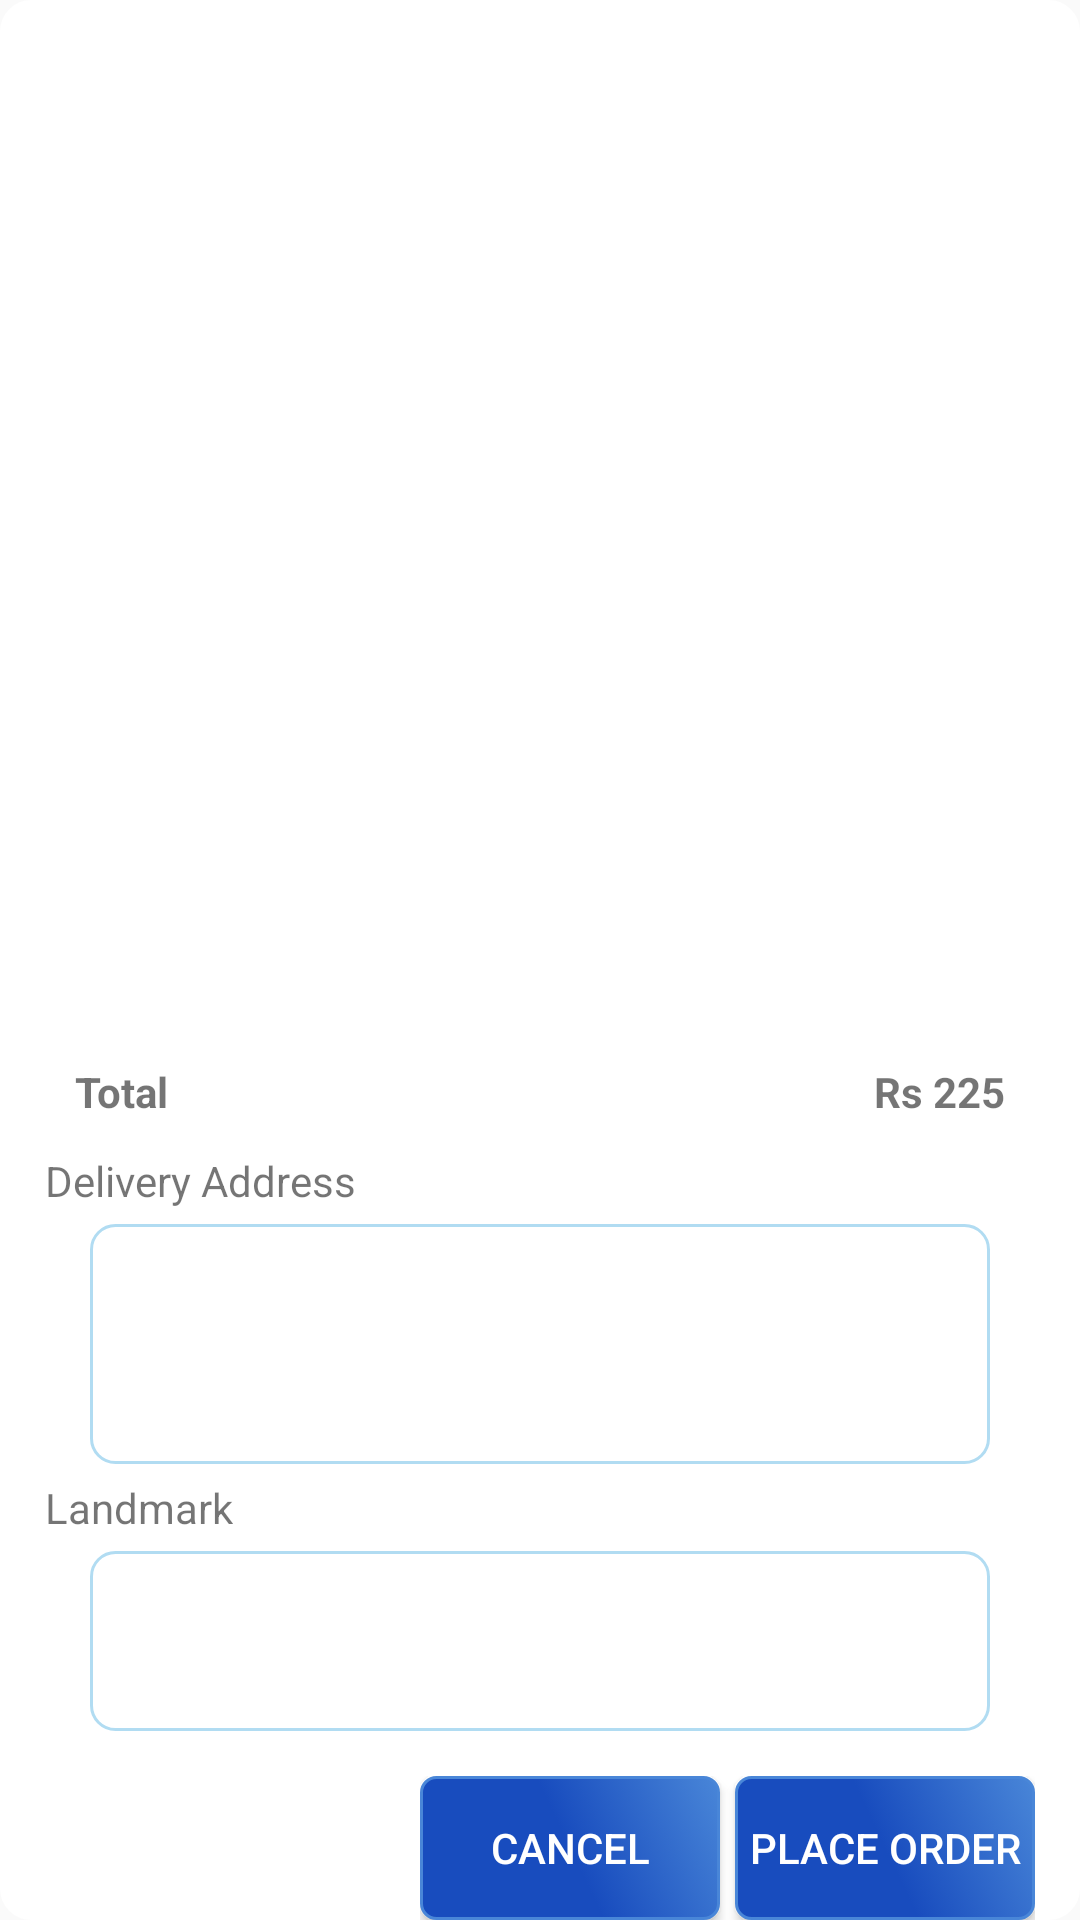

Write the Android layout XML for this screen, with the resource values it uses.
<!-- AndroidManifest.xml: application theme ActionBarTheme -->
<!-- res/layout/checkout_view.xml -->
<?xml version="1.0" encoding="utf-8"?>
<RelativeLayout xmlns:android="http://schemas.android.com/apk/res/android"
    xmlns:app="http://schemas.android.com/apk/res-auto"
    xmlns:tools="http://schemas.android.com/tools"
    android:layout_width="match_parent"
    android:layout_height="wrap_content"
    android:layout_margin="15dp"
    android:background="@drawable/rounded_corner_whitegradient"
    app:layout_behavior="@string/appbar_scrolling_view_behavior"
    tools:showIn="@layout/activity_check_out">

    <ListView
        android:id="@+id/orderSummaryListView"
        android:layout_width="match_parent"
        android:layout_height="wrap_content"
        android:layout_above="@+id/totalRelativeLayout"
        android:divider="@android:color/transparent" />

    <RelativeLayout
        android:id="@+id/totalRelativeLayout"
        android:layout_width="match_parent"
        android:layout_height="30dp"
        android:layout_above="@id/deliverInfoLinearLayout"
        android:orientation="horizontal">

        <TextView
            android:id="@+id/totalLabelTextView"
            android:layout_width="wrap_content"
            android:layout_height="wrap_content"
            android:layout_centerVertical="true"
            android:layout_marginLeft="25dp"
            android:layout_marginStart="25dp"
            android:text="@string/Total"
            android:textStyle="bold" />

        <TextView
            android:id="@+id/qtyTextView"
            android:layout_width="wrap_content"
            android:layout_height="wrap_content"
            android:layout_alignParentEnd="true"
            android:layout_alignParentRight="true"
            android:layout_centerVertical="true"
            android:layout_marginEnd="25dp"
            android:layout_marginRight="25dp"
            android:textStyle="bold"
            android:text="Rs 225" />


    </RelativeLayout>


    <LinearLayout
        android:id="@+id/deliverInfoLinearLayout"
        android:layout_width="match_parent"
        android:layout_height="wrap_content"
        android:layout_alignParentBottom="true"
        android:orientation="vertical">

        <TextView
            android:id="@+id/deliveryAddressLabelTextView"
            android:layout_width="wrap_content"
            android:layout_height="wrap_content"
            android:layout_marginBottom="5dp"
            android:layout_marginLeft="15dp"
            android:layout_marginStart="15dp"
            android:layout_marginTop="5dp"
            android:text="@string/Delivery_Address" />

        <android.support.design.widget.TextInputLayout
            android:id="@+id/deliveryAddressTextInputlayout"
            android:layout_width="300dp"
            android:layout_height="80dp"
            android:layout_gravity="center_horizontal"
            android:background="@drawable/bg_round_border">

            <android.support.design.widget.TextInputEditText
                android:layout_width="290dp"
                android:layout_height="60dp"
                android:layout_gravity="center_horizontal|center_vertical"
                android:background="@color/textColor"
                android:ems="100" />

        </android.support.design.widget.TextInputLayout>

        <TextView
            android:id="@+id/landmarkLabelTextView"
            android:layout_width="wrap_content"
            android:layout_height="wrap_content"
            android:layout_marginBottom="5dp"
            android:layout_marginLeft="15dp"
            android:layout_marginStart="15dp"
            android:layout_marginTop="5dp"
            android:text="@string/Landmark" />


        <android.support.design.widget.TextInputLayout
            android:id="@+id/landMarkTextInputLayout"
            android:layout_width="300dp"
            android:layout_height="60dp"
            android:layout_gravity="center_horizontal"
            android:background="@drawable/bg_round_border">

            <android.support.design.widget.TextInputEditText
                android:layout_width="290dp"
                android:layout_height="40dp"
                android:layout_gravity="center_horizontal|center_vertical"
                android:background="@color/textColor" />
        </android.support.design.widget.TextInputLayout>

        <LinearLayout
            android:layout_width="wrap_content"
            android:layout_height="wrap_content"
            android:layout_gravity="right|end"
            android:layout_marginEnd="15dp"
            android:layout_marginRight="15dp"
            android:layout_marginTop="15dp"
            android:orientation="horizontal">

            <Button
                android:id="@+id/cancelButton"
                android:layout_width="100dp"
                android:layout_height="wrap_content"
                android:layout_marginEnd="5dp"
                android:layout_marginRight="5dp"
                android:background="@drawable/button_rounded_corner_bluegradient"
                android:text="@string/cancel"
                android:textColor="@color/white" />

            <Button
                android:id="@+id/placeOrderButton"
                android:layout_width="100dp"
                android:layout_height="wrap_content"
                android:background="@drawable/button_rounded_corner_bluegradient"
                android:text="@string/place_order"
                android:textColor="@color/white" />

        </LinearLayout>
    </LinearLayout>


</RelativeLayout>
<!-- res/layout/activity_check_out.xml (included above) -->
<?xml version="1.0" encoding="utf-8"?>
<android.support.design.widget.CoordinatorLayout xmlns:android="http://schemas.android.com/apk/res/android"
    xmlns:app="http://schemas.android.com/apk/res-auto"
    xmlns:tools="http://schemas.android.com/tools"
    android:layout_width="match_parent"
    android:layout_height="match_parent"
    tools:context="com.vtrio.waterapp.ui.CheckOutActivity">

    <android.support.design.widget.AppBarLayout
        android:layout_width="match_parent"
        android:layout_height="wrap_content"
        android:theme="@style/ActionBarTheme.AppBarOverlay"
        app:elevation="0dp">

        <android.support.v7.widget.Toolbar
            android:id="@+id/toolbar"
            android:layout_width="match_parent"
            android:layout_height="?attr/actionBarSize"
            app:elevation="0dp"
            app:popupTheme="@style/ActionBarTheme.PopupOverlay">

            <TextView
                android:id="@+id/toolbarTextView"
                android:layout_width="wrap_content"
                android:layout_height="wrap_content"
                android:layout_gravity="center"
                android:gravity="center"
                android:textColor="@color/white"
                android:text="@string/CHECKOUT"
                android:textAllCaps="false"
                android:visibility="visible" />

        </android.support.v7.widget.Toolbar>

    </android.support.design.widget.AppBarLayout>

    <include layout="@layout/checkout_view" />


</android.support.design.widget.CoordinatorLayout>
<!-- resources referenced by this layout -->
<resources>
  <color name="textColor">#FFFFFF</color>
  <!-- drawable bg_round_border (drawable) -->
  <?xml version="1.0" encoding="utf-8"?>
  <shape xmlns:android="http://schemas.android.com/apk/res/android"
      android:shape="rectangle" >
  
      <stroke
          android:color="#B1DCF2"
          android:width="1dp">
      </stroke>
  
      <corners
          android:radius="8dp">
      </corners>
  
  </shape>
  <!-- drawable button_rounded_corner_bluegradient (drawable) -->
  <?xml version="1.0" encoding="utf-8"?>
  <selector xmlns:android="http://schemas.android.com/apk/res/android">
      <item>
          <shape android:shape="rectangle">
              
              <gradient
                  android:type="linear"
                  android:startColor="#184CBE"
                  android:endColor="#4986D8"
                  android:centerColor="#184CBE"
                  android:angle="45"
                  android:gradientRadius="90"
                  />
              
              <stroke android:color="#4986D8" android:width="1dp" />
              
              <corners android:radius="5dp"/>
          </shape>
      </item>
  </selector>
  <!-- drawable rounded_corner_whitegradient (drawable) -->
  <?xml version="1.0" encoding="utf-8"?>
  <selector xmlns:android="http://schemas.android.com/apk/res/android">
      <item>
          <shape android:shape="rectangle">
              
              <gradient
                  android:type="linear"
                  android:startColor="@color/textColor"
                  android:endColor="@color/textColor"
                  android:centerColor="@color/textColor"
                  android:angle="45"
                  android:gradientRadius="90"
                  />
              
              <stroke android:color="@color/textColor" android:width="1dp" />
              
              <corners android:radius="10dp"/>
          </shape>
      </item>
  </selector>
  <string name="CHECKOUT">Check Out</string>
  <string name="Delivery_Address">Delivery Address</string>
  <string name="Landmark">Landmark</string>
  <string name="Total">Total </string>
  <string name="cancel">CANCEL</string>
  <string name="place_order">PLACE ORDER</string>
  <style name="ActionBarTheme.AppBarOverlay" parent="ThemeOverlay.AppCompat.Dark.ActionBar">
          <item name="android:windowBackground">@color/colorPrimary</item>
          <item name="android:background">@color/colorPrimary</item>
      </style>
  <style name="ActionBarTheme.PopupOverlay" parent="ThemeOverlay.AppCompat.Light">
          <item name="android:windowBackground">@color/colorPrimary</item>
      </style>
  <style name="ActionBarTheme" parent="Theme.AppCompat.Light">
          
  
      </style>
  <color name="colorPrimary">#42A9E0</color>
  <!-- not gathered from this repository: default colours our renderer supplied (Android Studio template values) -->
  <color name="white">#FFFFFFFF</color>
</resources>
